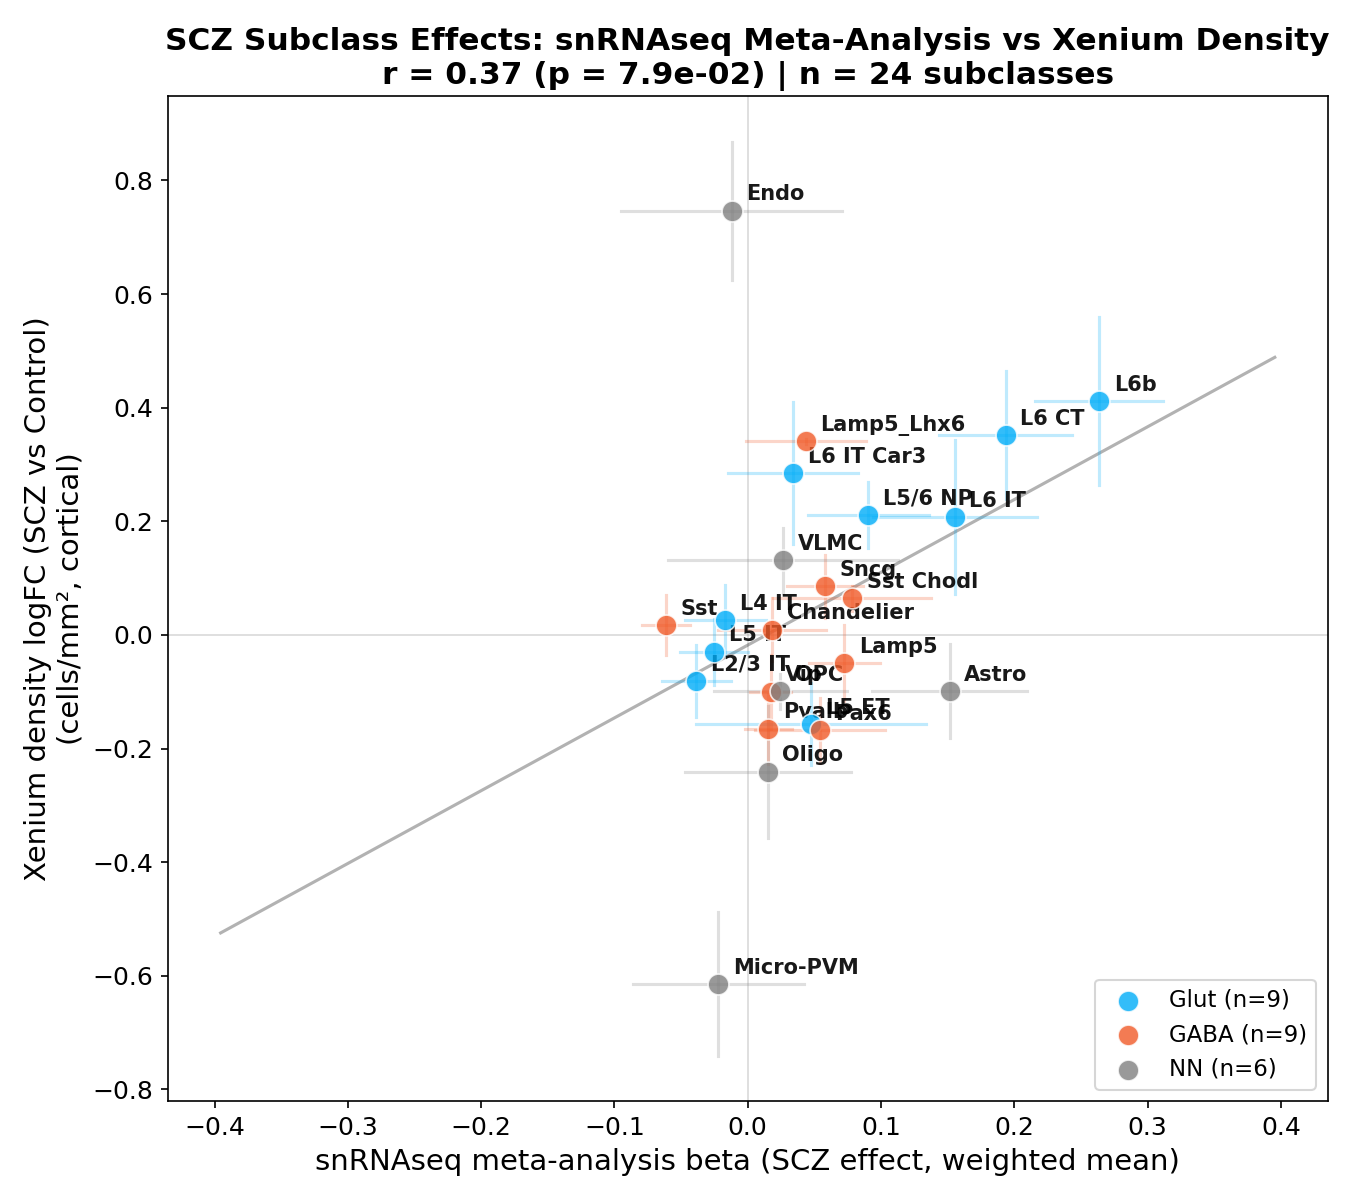

The table this chart was drawn from, first rows:
subclass, beta_snrnaseq, se_snrnaseq, pval_snrnaseq, n_supertypes, ctrl_mean_density, scz_mean_density, logFC_density, pval_density, se_density, n_ctrl, n_scz, class
Astro, 0.1516, 0.05814, 0.009148, 3, 108.3, 98.09, -0.09878, 0.2728, 0.08212, 12, 12, NN
Chandelier, 0.01824, 0.04075, 0.6545, 2, 8.649, 8.731, 0.009436, 0.8232, 0.0558, 12, 12, GABA
Endo, -0.01195, 0.08296, 0.8855, 1, 18.25, 38.5, 0.7467, 0.01969, 0.1212, 12, 12, NN
L2/3 IT, -0.03859, 0.02583, 0.1351, 9, 90.54, 83.55, -0.08033, 0.4192, 0.0633, 12, 12, Glut
L4 IT, -0.01676, 0.03051, 0.5826, 4, 27.57, 28.3, 0.02635, 0.637, 0.06193, 12, 12, Glut
L5 ET, 0.04744, 0.08651, 0.5834, 1, 6.949, 5.939, -0.1571, 0.2587, 0.07267, 12, 12, Glut
L5 IT, -0.02523, 0.02578, 0.3278, 6, 38.63, 37.5, -0.02969, 0.732, 0.05847, 12, 12, Glut
L5/6 NP, 0.09056, 0.04527, 0.04544, 3, 4.527, 5.591, 0.2112, 0.1235, 0.05762, 12, 12, Glut
L6 CT, 0.1934, 0.04958, 9.551431433428968e-05, 3, 5.614, 7.977, 0.3514, 0.2261, 0.1128, 12, 12, Glut
L6 IT, 0.1554, 0.0616, 0.01166, 2, 14.34, 17.65, 0.2075, 0.6939, 0.1353, 12, 12, Glut
L6 IT Car3, 0.03396, 0.04866, 0.4853, 3, 3.517, 4.677, 0.2848, 0.4649, 0.1245, 12, 12, Glut
L6b, 0.2636, 0.04791, 3.749899784087977e-08, 4, 4.336, 6.545, 0.4118, 0.279, 0.1479, 12, 12, Glut
Lamp5, 0.07258, 0.02663, 0.00643, 6, 11.47, 10.92, -0.04932, 0.4739, 0.06689, 12, 12, GABA
Lamp5_Lhx6, 0.04367, 0.04506, 0.3325, 1, 0.02295, 0.03227, 0.341, 0.413, 0.004676, 6, 5, GABA
Micro-PVM, -0.02223, 0.06419, 0.7291, 2, 6.076, 3.286, -0.6145, 0.06395, 0.1262, 12, 12, NN
OPC, 0.02453, 0.04987, 0.6228, 2, 0.7217, 0.6534, -0.09936, 0.467, 0.03022, 12, 12, NN
Oligo, 0.01489, 0.06232, 0.8112, 3, 84.62, 66.51, -0.2408, 0.0851, 0.1165, 12, 12, NN
Pax6, 0.05443, 0.0486, 0.2627, 2, 4.121, 3.483, -0.1682, 0.2176, 0.05673, 12, 12, GABA
Pvalb, 0.01536, 0.01755, 0.3814, 13, 17.12, 14.52, -0.1652, 0.1781, 0.0613, 12, 12, GABA
Sncg, 0.05778, 0.02839, 0.04185, 7, 4.254, 4.635, 0.08557, 0.6841, 0.05596, 12, 12, GABA
Sst, -0.06112, 0.01785, 0.0006176, 16, 21.55, 21.92, 0.01695, 0.8922, 0.05261, 12, 12, GABA
Sst Chodl, 0.07828, 0.05905, 0.1849, 2, 0.455, 0.4854, 0.06469, 0.6675, 0.02196, 12, 12, GABA
VLMC, 0.02655, 0.08626, 0.7582, 1, 0.3047, 0.3474, 0.1313, 0.5346, 0.05725, 12, 12, NN
Vip, 0.01719, 0.01518, 0.2575, 16, 19.65, 17.77, -0.1003, 0.398, 0.0656, 12, 12, GABA
